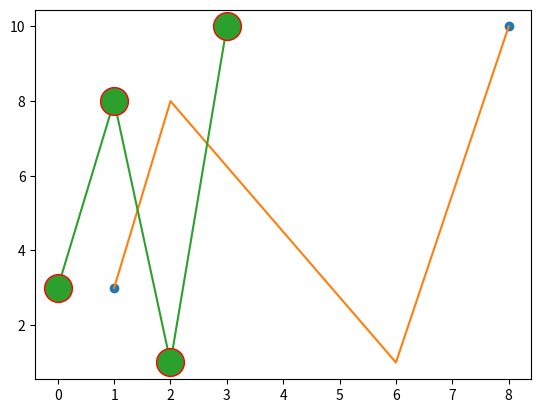

Write the Python code that produced this figure. (Note: this script raises an exception after producing the figure.)
import matplotlib.pyplot as plt
import numpy as np

xpoints = np.array([1,8])
ypoints = np.array([3,10])

plt.plot(xpoints,ypoints,'o')
plt.show()

import matplotlib.pyplot as plt
import numpy as np

xpoints = np.array([1,2,6,8])
ypoints = np.array([3,8,1,10])

plt.plot(xpoints,ypoints, )
plt.show()

import matplotlib.pyplot as plt
import numpy as np


ypoints = np.array([3,8,1,10])

plt.plot(ypoints, marker = 'o', ms = 20, mec='r')
plt.show()


import matplotlib.pyplot as plt
import numpy as np


ypoints = np.array([3,8,1,10])

plt.plot(ypoints, linetyle = 'dotted')
plt.show()